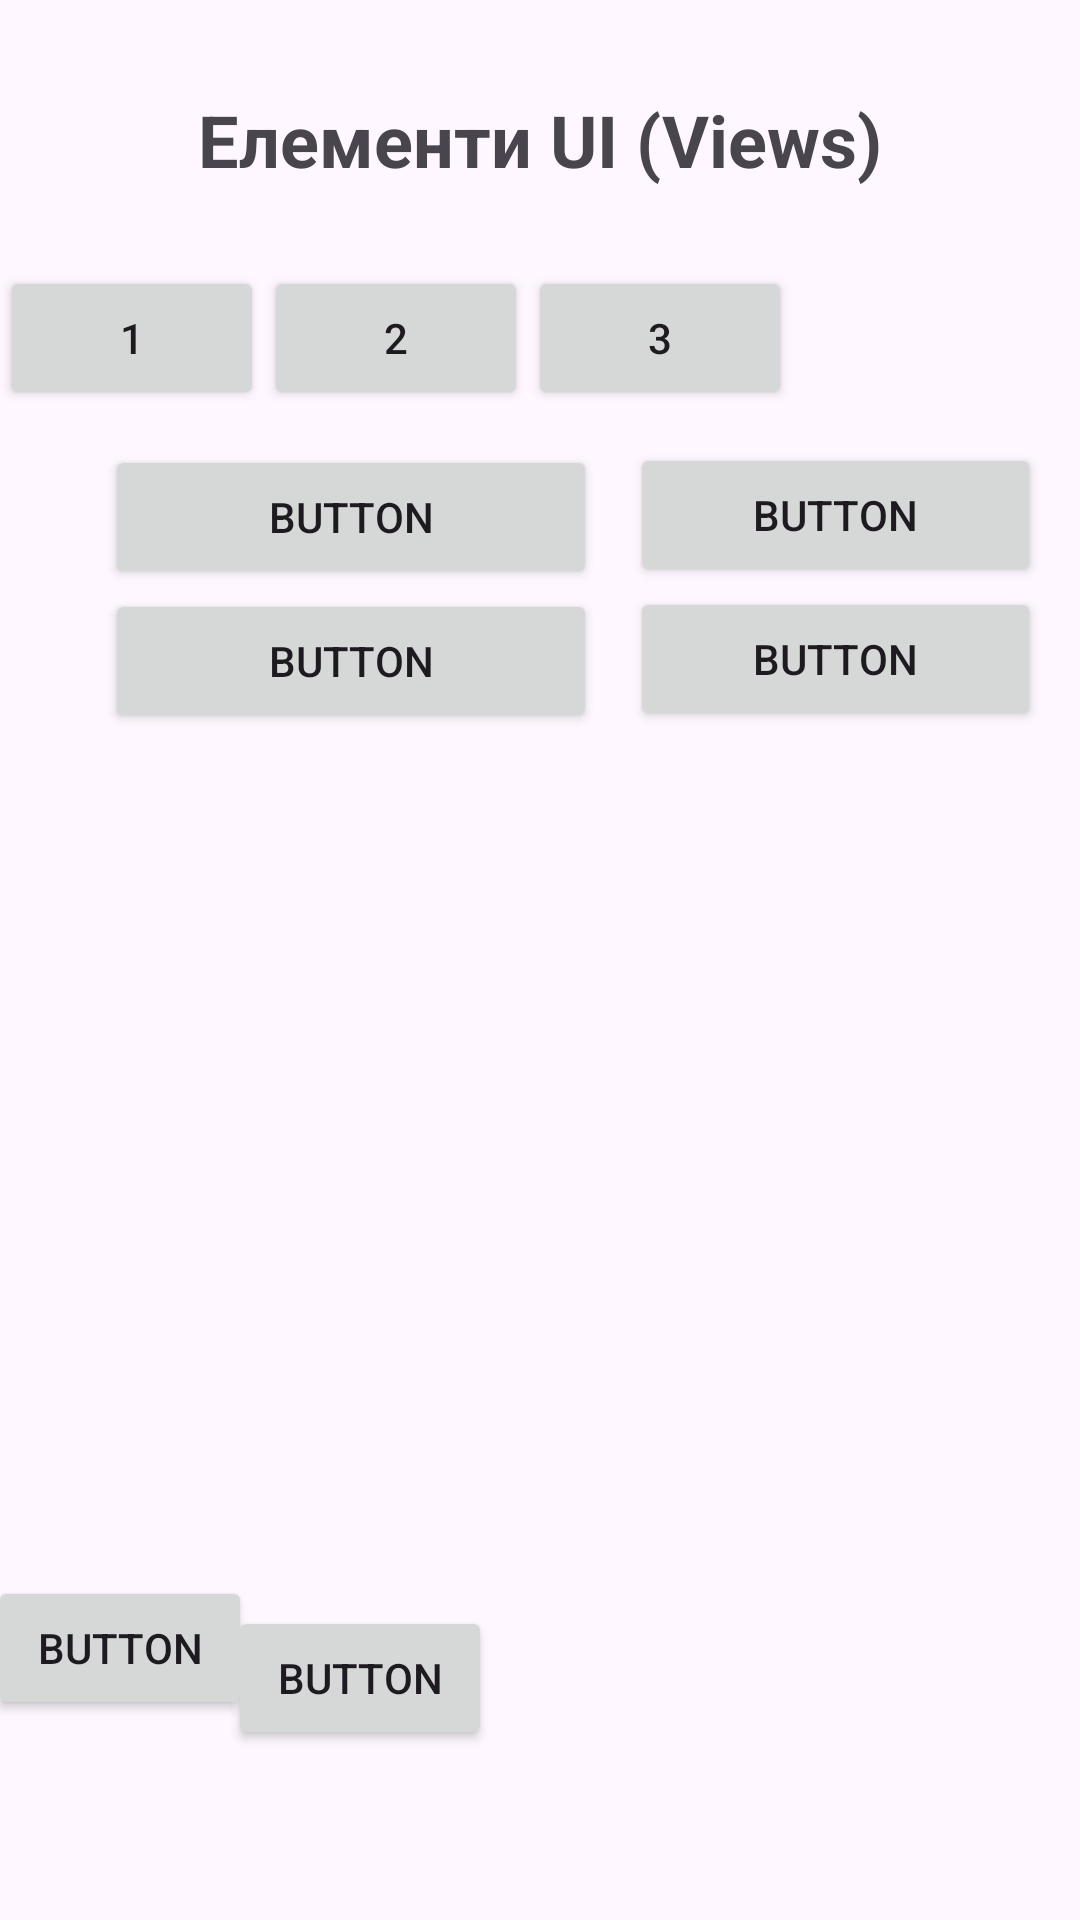

Produce the Android XML layout that renders to this screen, including the resource entries it uses.
<!-- AndroidManifest.xml: application theme Theme.AndroidPU121 -->
<!-- res/layout/activity_views.xml -->
<?xml version="1.0" encoding="utf-8"?>
<androidx.constraintlayout.widget.ConstraintLayout xmlns:android="http://schemas.android.com/apk/res/android"
    xmlns:app="http://schemas.android.com/apk/res-auto"
    xmlns:tools="http://schemas.android.com/tools"
    android:layout_width="match_parent"
    android:layout_height="match_parent"
    tools:context=".ViewsActivity">

    <TextView
        android:id="@+id/views_tv_title"
        android:layout_width="wrap_content"
        android:layout_height="wrap_content"
        android:text="@string/views_tv_title"
        android:textSize="24sp"
        android:textStyle="bold"
        app:layout_constraintBottom_toBottomOf="parent"
        app:layout_constraintEnd_toEndOf="parent"
        app:layout_constraintStart_toStartOf="parent"
        app:layout_constraintTop_toTopOf="parent"
        app:layout_constraintVertical_bias="0.05" />

    <LinearLayout
        android:id="@+id/linearLayout"
        android:layout_width="match_parent"
        android:layout_height="wrap_content"
        android:orientation="horizontal"
        app:layout_constraintBottom_toBottomOf="parent"
        app:layout_constraintEnd_toEndOf="parent"
        app:layout_constraintStart_toStartOf="parent"
        app:layout_constraintTop_toBottomOf="@+id/views_tv_title"
        app:layout_constraintVertical_bias="0.049">

        <Button
            android:layout_width="wrap_content"
            android:layout_height="wrap_content"
            android:text="1" />

        <Button
            android:layout_width="wrap_content"
            android:layout_height="wrap_content"
            android:text="2" />

        <Button
            android:layout_width="wrap_content"
            android:layout_height="wrap_content"
            android:text="3" />

        
    </LinearLayout>

    <LinearLayout
        android:id="@+id/linearLayout2"
        android:layout_width="164dp"
        android:layout_height="386dp"
        android:orientation="vertical"
        app:layout_constraintBottom_toBottomOf="parent"
        app:layout_constraintEnd_toEndOf="parent"
        app:layout_constraintHorizontal_bias="0.178"
        app:layout_constraintStart_toStartOf="parent"
        app:layout_constraintTop_toBottomOf="@+id/linearLayout"
        app:layout_constraintVertical_bias="0.1">

        <Button
            android:id="@+id/button"
            android:layout_width="match_parent"
            android:layout_height="wrap_content"
            android:text="Button" />

        <Button
            android:id="@+id/button2"
            android:layout_width="match_parent"
            android:layout_height="wrap_content"
            android:text="Button" />
    </LinearLayout>

    <LinearLayout
        android:layout_width="137dp"
        android:layout_height="399dp"
        android:orientation="vertical"
        app:layout_constraintBottom_toBottomOf="parent"
        app:layout_constraintEnd_toEndOf="parent"
        app:layout_constraintHorizontal_bias="0.941"
        app:layout_constraintStart_toStartOf="parent"
        app:layout_constraintTop_toBottomOf="@+id/linearLayout"
        app:layout_constraintVertical_bias="0.107">

        <Button
            android:id="@+id/button3"
            android:layout_width="match_parent"
            android:layout_height="wrap_content"
            android:text="Button" />

        <Button
            android:id="@+id/button4"
            android:layout_width="match_parent"
            android:layout_height="wrap_content"
            android:text="Button" />
    </LinearLayout>

    <FrameLayout
        android:layout_width="409dp"
        android:layout_height="164dp"
        android:gravity="center"
        app:layout_constraintBottom_toBottomOf="parent"
        app:layout_constraintEnd_toEndOf="parent"
        app:layout_constraintStart_toStartOf="parent"
        app:layout_constraintTop_toBottomOf="@+id/linearLayout2">

        <Button
            android:id="@+id/button5"
            android:layout_width="wrap_content"
            android:layout_height="wrap_content"
            android:layout_margin="20dp"
            android:text="Button" />

        <Button
            android:id="@+id/button6"
            android:layout_width="wrap_content"
            android:layout_height="wrap_content"
            android:layout_marginLeft="100dp"
            android:layout_marginTop="30dp"
            android:text="Button" />
    </FrameLayout>

</androidx.constraintlayout.widget.ConstraintLayout>
<!-- resources referenced by this layout -->
<resources>
  <string name="views_tv_title">Елементи UI (Views)</string>
  <style name="Theme.AndroidPU121" parent="Base.Theme.AndroidPU121" />
  <style name="Base.Theme.AndroidPU121" parent="Theme.Material3.DayNight.NoActionBar">
          
          
      </style>
</resources>
